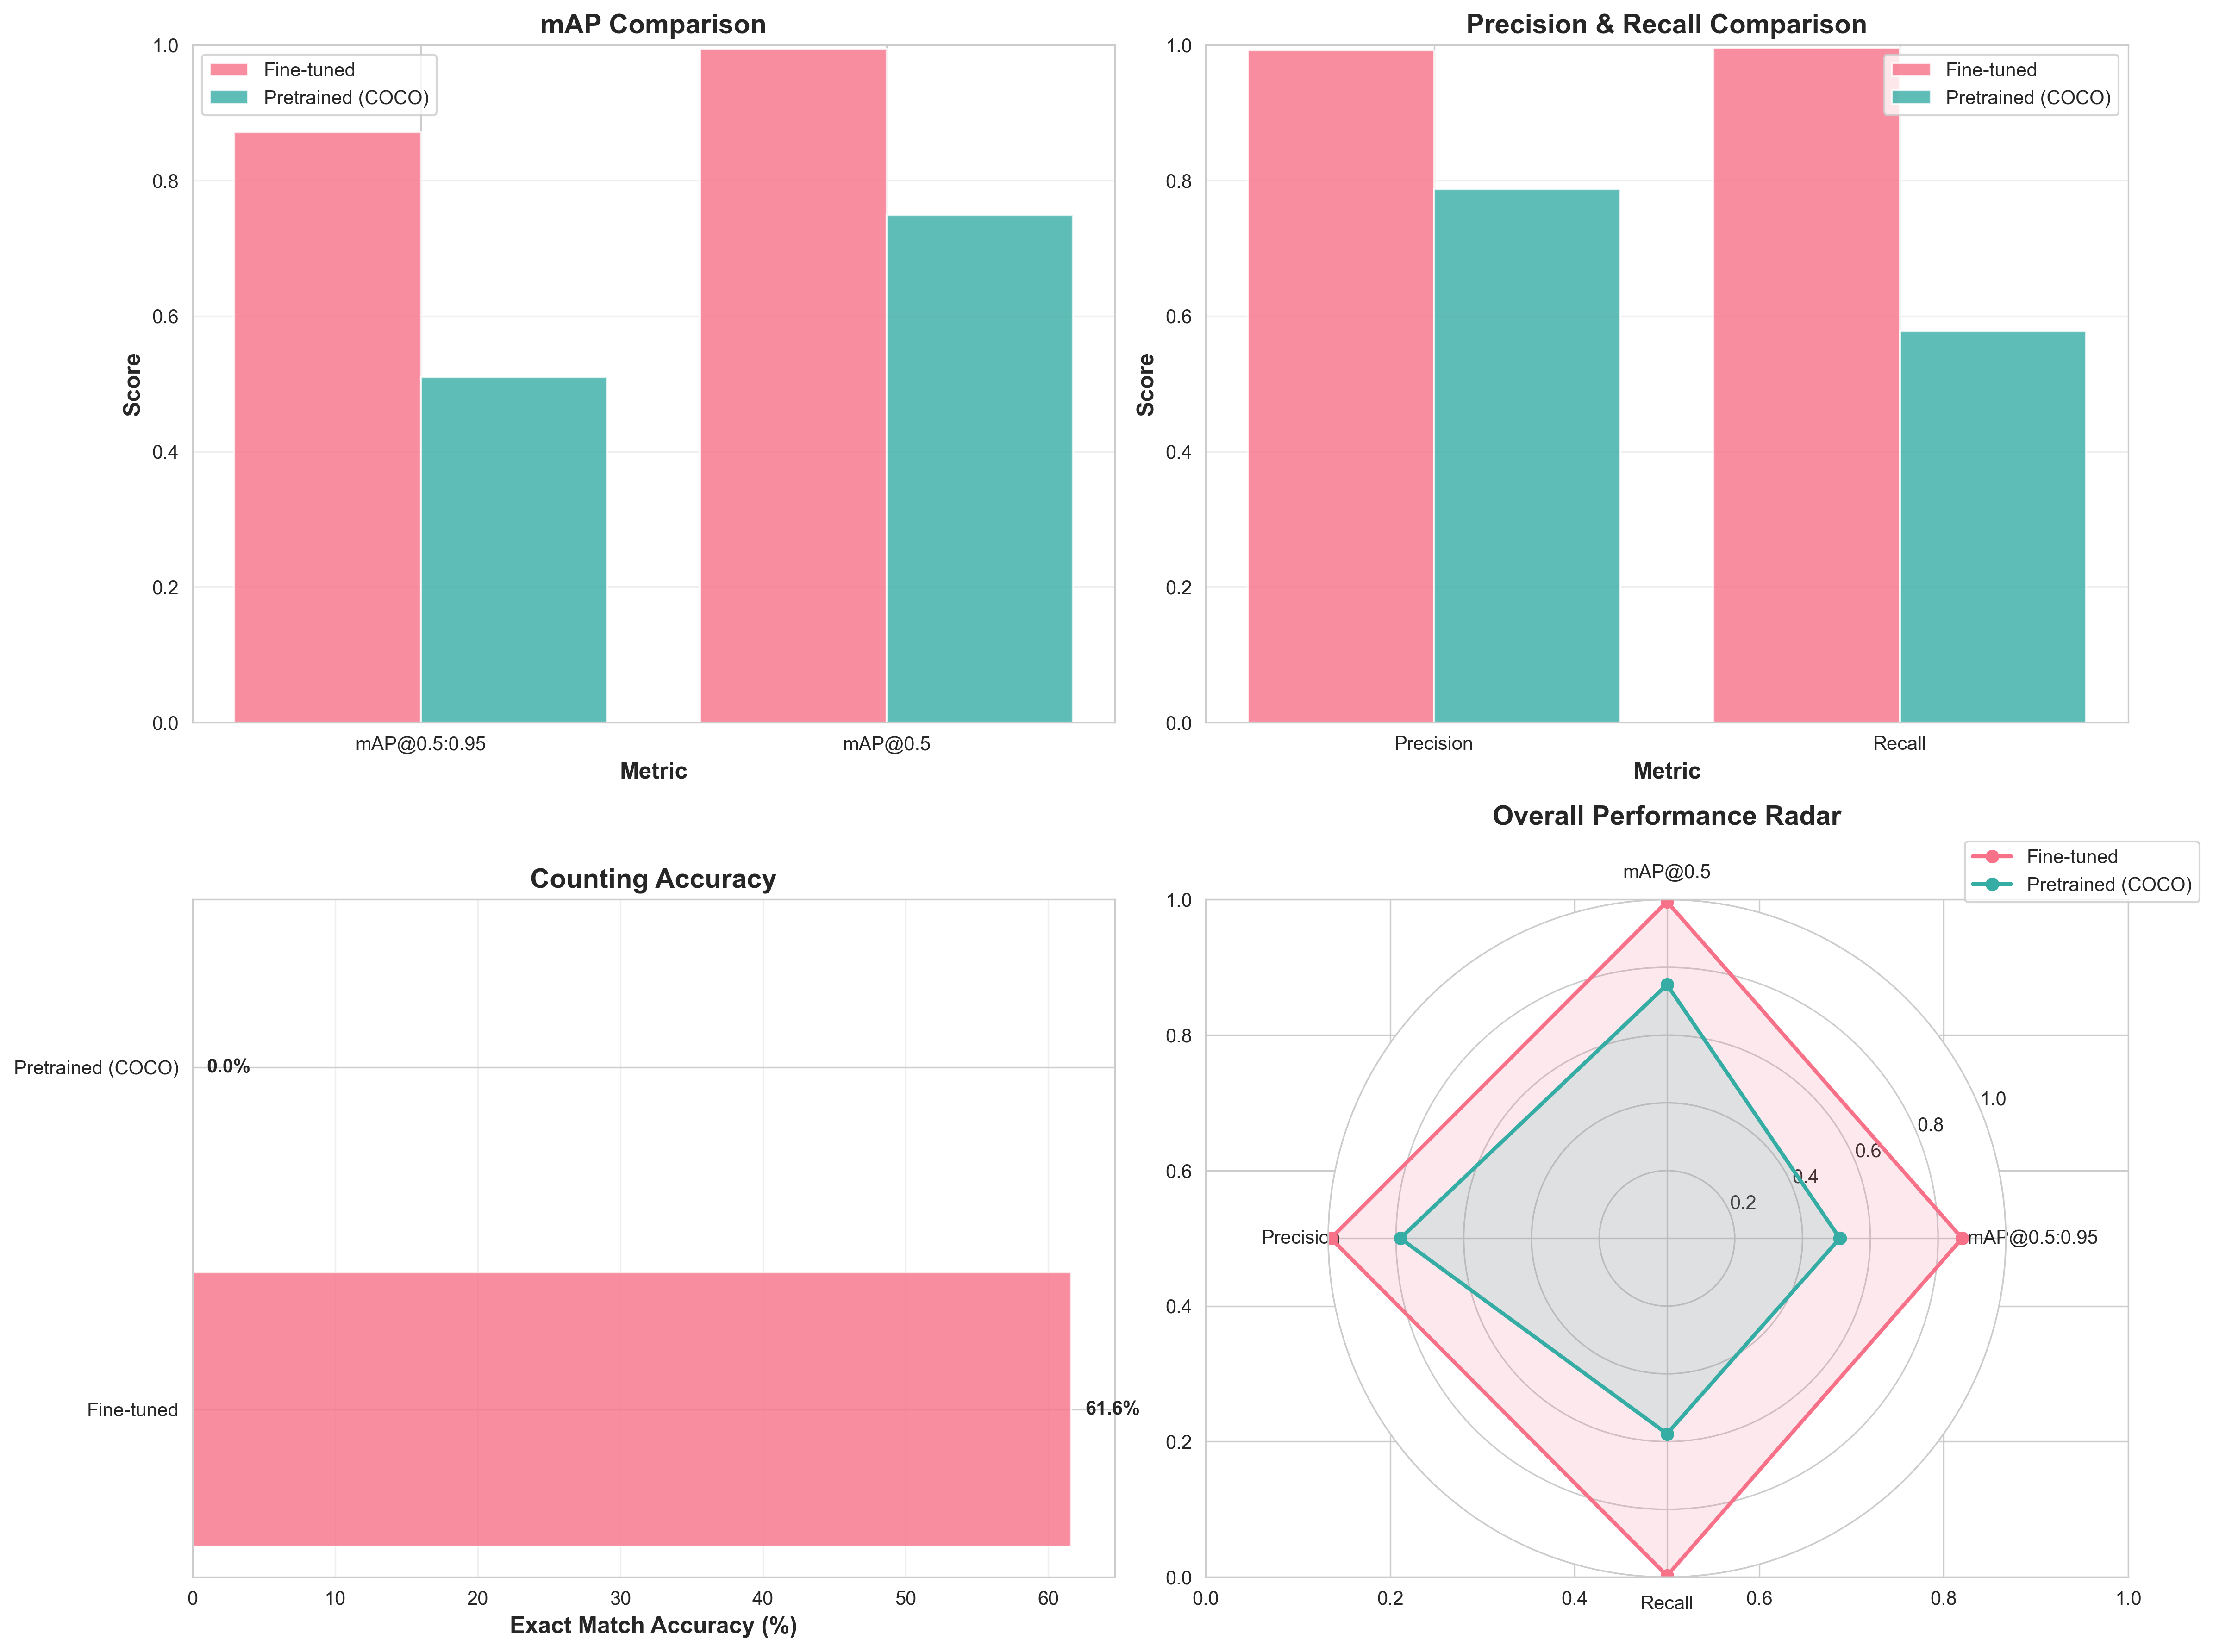

Data behind this chart, as committed beside it:
Model, mAP@0.5:0.95, mAP@0.5, Precision, Recall
Fine-tuned, 0.8710, 0.9940, 0.9920, 0.9960
Pretrained (COCO), 0.5100, 0.7490, 0.7870, 0.5770
